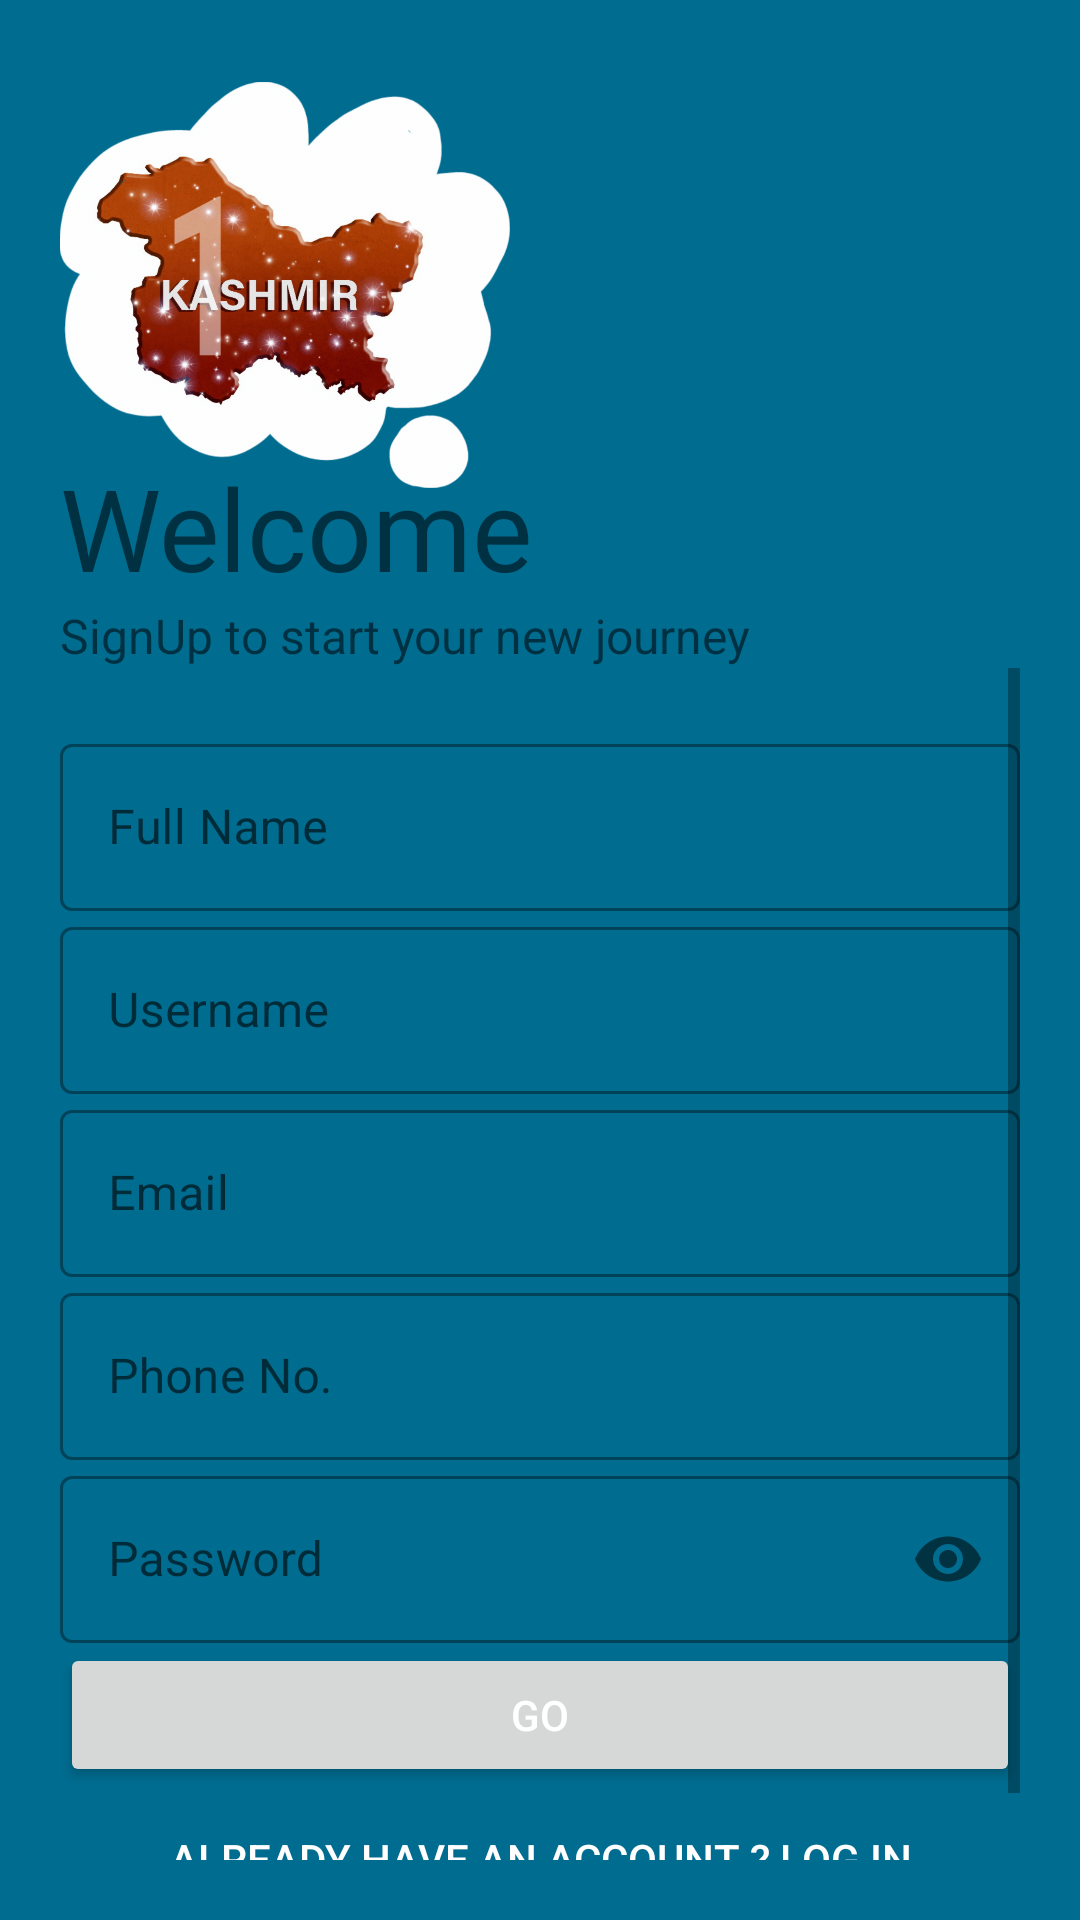

Produce the Android XML layout that renders to this screen, including the resource entries it uses.
<!-- AndroidManifest.xml: application theme Theme.BULL_PROJECT -->
<!-- res/layout/activity_sign_up.xml -->
<?xml version="1.0" encoding="utf-8"?>
<LinearLayout xmlns:android="http://schemas.android.com/apk/res/android"
    xmlns:app="http://schemas.android.com/apk/res-auto"
    xmlns:tools="http://schemas.android.com/tools"
    android:layout_width="match_parent"
    android:layout_height="match_parent"
    tools:context=".SignUp"
    android:orientation="vertical"
    android:background="#006C90"
    android:padding="20dp">
    <ImageView
        android:layout_width="150dp"
        android:layout_height="150dp"
        android:src="@drawable/kash_map">

    </ImageView>

    <TextView
        android:id="@+id/fontFamily"
        android:layout_width="wrap_content"
        android:layout_height="wrap_content"
        android:layout_marginTop="-20dp"
        android:fontFamily="@font/bungee"
        android:text="Welcome"

        android:textSize="38sp">

    </TextView>
        <TextView
        android:layout_width="wrap_content"
        android:layout_height="wrap_content"

        android:text="SignUp to start your new journey"
        android:textSize="16sp"
        />
    <ScrollView
        android:layout_width="match_parent"
        android:layout_height="wrap_content">


    <LinearLayout
        android:layout_width="match_parent"
        android:layout_height="wrap_content"
        android:orientation="vertical"
        android:layout_marginTop="20dp"
        android:layout_marginBottom="20dp"

        >

        <com.google.android.material.textfield.TextInputLayout

            android:layout_width="match_parent"
            android:layout_height="wrap_content"
            android:hint="Full Name"
            app:hintTextColor="#ffffff"
            style="@style/Widget.MaterialComponents.TextInputLayout.OutlinedBox"
            >
            <com.google.android.material.textfield.TextInputEditText
                android:layout_width="match_parent"
                android:id="@+id/name"
                android:layout_height="wrap_content"
                android:inputType="text">
            </com.google.android.material.textfield.TextInputEditText>

        </com.google.android.material.textfield.TextInputLayout>

        <com.google.android.material.textfield.TextInputLayout

            android:layout_width="match_parent"
            android:layout_height="wrap_content"
            android:hint="Username"
            app:hintTextColor="@color/white"
            style="@style/Widget.MaterialComponents.TextInputLayout.OutlinedBox"
            >


            <com.google.android.material.textfield.TextInputEditText
                android:layout_width="match_parent"
                android:layout_height="wrap_content"
                android:id="@+id/username"
                android:inputType="text">

            </com.google.android.material.textfield.TextInputEditText>

        </com.google.android.material.textfield.TextInputLayout>

        <com.google.android.material.textfield.TextInputLayout

            android:layout_width="match_parent"
            android:layout_height="wrap_content"
            android:hint="Email "
            app:hintTextColor="@color/white"
            style="@style/Widget.MaterialComponents.TextInputLayout.OutlinedBox"
            >


            <com.google.android.material.textfield.TextInputEditText
                android:layout_width="match_parent"
                android:id="@+id/email"
                android:layout_height="wrap_content"
                android:inputType="textEmailAddress">

            </com.google.android.material.textfield.TextInputEditText>

        </com.google.android.material.textfield.TextInputLayout>

        <com.google.android.material.textfield.TextInputLayout

            android:layout_width="match_parent"
            android:layout_height="wrap_content"
            android:hint="Phone No. "
            app:hintTextColor="@color/white"
            style="@style/Widget.MaterialComponents.TextInputLayout.OutlinedBox"
            >


            <com.google.android.material.textfield.TextInputEditText
                android:layout_width="match_parent"
                android:layout_height="wrap_content"
                android:id="@+id/phoneNo"
                android:inputType="number">

            </com.google.android.material.textfield.TextInputEditText>

        </com.google.android.material.textfield.TextInputLayout>

        <com.google.android.material.textfield.TextInputLayout

            android:layout_width="match_parent"
            android:layout_height="wrap_content"
            android:hint="Password"
            app:passwordToggleEnabled="true"
            app:hintTextColor="@color/white"
            style="@style/Widget.MaterialComponents.TextInputLayout.OutlinedBox"
            >


            <com.google.android.material.textfield.TextInputEditText
                android:layout_width="match_parent"
                android:layout_height="wrap_content"
                android:id="@+id/password"
                android:inputType="textPassword">

            </com.google.android.material.textfield.TextInputEditText>

        </com.google.android.material.textfield.TextInputLayout>

        <Button
            android:layout_width="match_parent"
            android:layout_height="wrap_content"
            android:text="Go"
            android:id="@+id/go"
            android:textColor="#ffffff"
            >
        </Button>
        <Button
            android:layout_width="match_parent"
            android:layout_height="wrap_content"
            android:id="@+id/already_have_account"
            android:text="Already have an account ? Log In"
            android:background="#00000000"
            android:textColor="@color/white"/>



        </LinearLayout>
    </ScrollView>



</LinearLayout>
<!-- resources referenced by this layout -->
<resources>
  <!-- drawable kash_map: png bitmap (drawable-hdpi, 254722 bytes) -->
  <style name="Theme.BULL_PROJECT" parent="Theme.MaterialComponents.DayNight.NoActionBar">
          //NOActionBar is used to hide stsus bar
          
          <item name="colorPrimary">@color/purple_500</item>
          <item name="colorPrimaryVariant">@color/purple_700</item>
          <item name="colorOnPrimary">@color/white</item>
          
          <item name="colorSecondary">@color/teal_200</item>
          <item name="colorSecondaryVariant">@color/teal_700</item>
          <item name="colorOnSecondary">@color/black</item>
          
          <item name="android:statusBarColor" tools:targetApi="l">?attr/colorPrimaryVariant</item>
          
          <item name="android:windowContentTransitions">true</item>
      </style>
  <!-- not gathered from this repository: default colours our renderer supplied (Android Studio template values) -->
  <color name="purple_500">#FF6200EE</color>
  <color name="purple_700">#FF3700B3</color>
  <color name="teal_200">#FF03DAC5</color>
  <color name="teal_700">#FF018786</color>
  <color name="black">#FF000000</color>
  <color name="white">#FFFFFFFF</color>
</resources>
